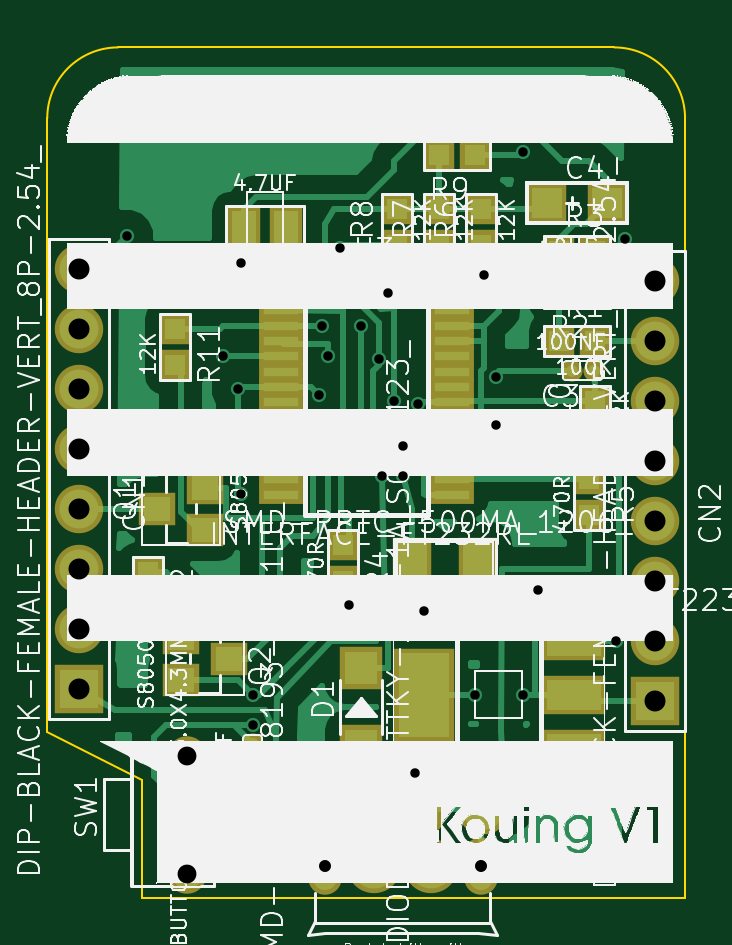
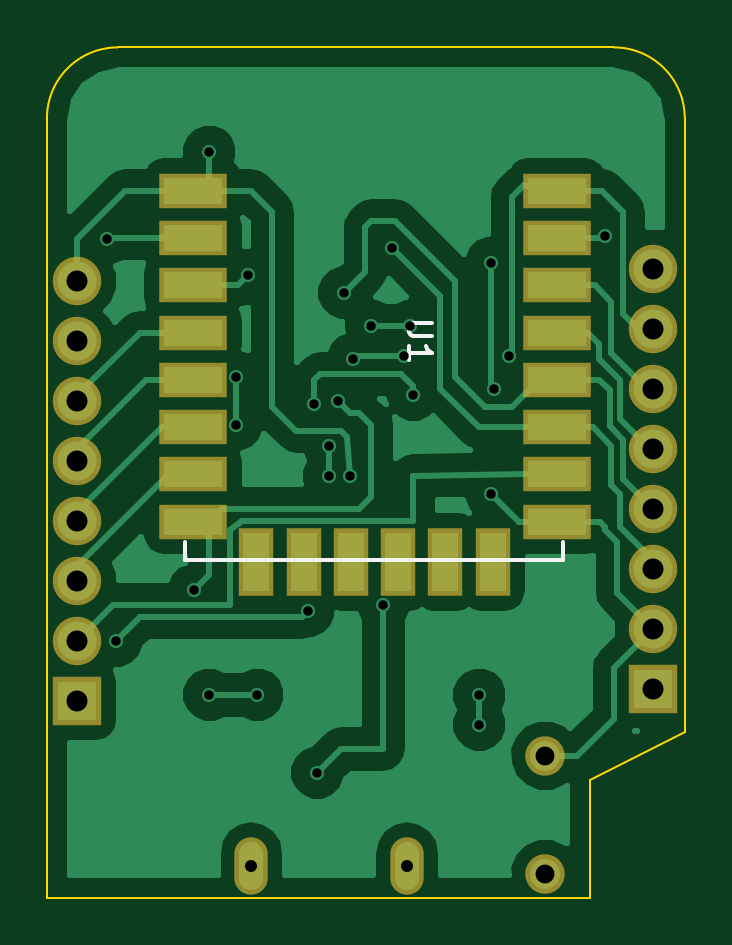
Circuit board: 8 layer files. Board 27.0 x 36.0 mm.
- bottom_copper: kouign-B.Cu.gbl (28339 bytes)
- bottom_mask: kouign-B.Mask.gbs (1516 bytes)
- bottom_silk: kouign-B.SilkS.gbo (895 bytes)
- outline: kouign-Edge.Cuts.gm1 (751 bytes)
- top_copper: kouign-F.Cu.gtl (32164 bytes)
- top_mask: kouign-F.Mask.gts (3456 bytes)
- top_silk: kouign-F.SilkS.gto (164259 bytes)
- drill: kouign.drl (1045 bytes)

=== bottom_copper: kouign-B.Cu.gbl (28339 bytes, source omitted) ===
=== bottom_mask: kouign-B.Mask.gbs ===
G04 #@! TF.FileFunction,Soldermask,Bot*
%FSLAX46Y46*%
G04 Gerber Fmt 4.6, Leading zero omitted, Abs format (unit mm)*
G04 Created by KiCad (PCBNEW 4.0.7) date Thu Oct 12 12:28:44 2017*
%MOMM*%
%LPD*%
G01*
G04 APERTURE LIST*
%ADD10C,0.200000*%
%ADD11C,1.670000*%
%ADD12R,2.051000X2.051000*%
%ADD13C,2.051000*%
%ADD14O,1.416000X2.432000*%
%ADD15R,2.900000X1.500000*%
%ADD16R,1.500000X2.900000*%
G04 APERTURE END LIST*
D10*
D11*
X157480000Y-99019360D03*
X157480000Y-94020640D03*
D12*
X152908000Y-91186000D03*
D13*
X152908000Y-88646000D03*
X152908000Y-86106000D03*
X152908000Y-83566000D03*
X152908000Y-81026000D03*
X152908000Y-78486000D03*
X152908000Y-75946000D03*
X152908000Y-73406000D03*
D12*
X177292000Y-91694000D03*
D13*
X177292000Y-89154000D03*
X177292000Y-86614000D03*
X177292000Y-84074000D03*
X177292000Y-81534000D03*
X177292000Y-78994000D03*
X177292000Y-76454000D03*
X177292000Y-73914000D03*
D14*
X163324540Y-98686620D03*
X169923460Y-98686620D03*
D15*
X172404000Y-70104000D03*
X172404000Y-72104000D03*
X172404000Y-74104000D03*
X172404000Y-76104000D03*
X172404000Y-78104000D03*
X172404000Y-80104000D03*
X172404000Y-82104000D03*
X172404000Y-84104000D03*
X157004000Y-84104000D03*
X157004000Y-82104000D03*
X157004000Y-80104000D03*
X157004000Y-78104000D03*
X157004000Y-76104000D03*
X157004000Y-74104000D03*
X157004000Y-72104000D03*
X157004000Y-70104000D03*
D16*
X169714000Y-85804000D03*
X167714000Y-85804000D03*
X165714000Y-85804000D03*
X163714000Y-85804000D03*
X161714000Y-85804000D03*
X159714000Y-85804000D03*
M02*

=== bottom_silk: kouign-B.SilkS.gbo ===
G04 #@! TF.FileFunction,Legend,Bot*
%FSLAX46Y46*%
G04 Gerber Fmt 4.6, Leading zero omitted, Abs format (unit mm)*
G04 Created by KiCad (PCBNEW 4.0.7) date Thu Oct 12 12:28:44 2017*
%MOMM*%
%LPD*%
G01*
G04 APERTURE LIST*
%ADD10C,0.200000*%
%ADD11C,0.152400*%
%ADD12C,0.150000*%
G04 APERTURE END LIST*
D10*
D11*
X172720000Y-84963000D02*
X172720000Y-85725000D01*
X172720000Y-85725000D02*
X156718000Y-85725000D01*
X156718000Y-85725000D02*
X156718000Y-84963000D01*
D12*
X162266381Y-75692095D02*
X163075905Y-75692095D01*
X163171143Y-75739714D01*
X163218762Y-75787333D01*
X163266381Y-75882571D01*
X163266381Y-76073048D01*
X163218762Y-76168286D01*
X163171143Y-76215905D01*
X163075905Y-76263524D01*
X162266381Y-76263524D01*
X163266381Y-77263524D02*
X163266381Y-76692095D01*
X163266381Y-76977809D02*
X162266381Y-76977809D01*
X162409238Y-76882571D01*
X162504476Y-76787333D01*
X162552095Y-76692095D01*
M02*

=== outline: kouign-Edge.Cuts.gm1 ===
G04 #@! TF.FileFunction,Profile,NP*
%FSLAX46Y46*%
G04 Gerber Fmt 4.6, Leading zero omitted, Abs format (unit mm)*
G04 Created by KiCad (PCBNEW 4.0.7) date Thu Oct 12 12:28:44 2017*
%MOMM*%
%LPD*%
G01*
G04 APERTURE LIST*
%ADD10C,0.200000*%
%ADD11C,0.100000*%
G04 APERTURE END LIST*
D10*
D11*
X155581100Y-95033600D02*
X151581100Y-93033600D01*
X155581100Y-100033600D02*
X155581100Y-95033600D01*
X175581101Y-64033600D02*
G75*
G02X178581100Y-67033600I-70J-3000069D01*
G01*
X151581100Y-67033599D02*
G75*
G02X154581100Y-64033600I3000069J-70D01*
G01*
X151581100Y-67033600D02*
X151581100Y-93033600D01*
X175581100Y-64033600D02*
X154581100Y-64033600D01*
X178581100Y-100033600D02*
X178581100Y-67033600D01*
X155581100Y-100033600D02*
X178581100Y-100033600D01*
M02*

=== top_copper: kouign-F.Cu.gtl (32164 bytes, source omitted) ===
=== top_mask: kouign-F.Mask.gts ===
G04 #@! TF.FileFunction,Soldermask,Top*
%FSLAX46Y46*%
G04 Gerber Fmt 4.6, Leading zero omitted, Abs format (unit mm)*
G04 Created by KiCad (PCBNEW 4.0.7) date Thu Oct 12 12:28:44 2017*
%MOMM*%
%LPD*%
G01*
G04 APERTURE LIST*
%ADD10C,0.200000*%
%ADD11C,1.670000*%
%ADD12C,0.897840*%
%ADD13R,1.416000X1.797000*%
%ADD14R,1.670000X1.670000*%
%ADD15R,2.051000X2.051000*%
%ADD16C,2.051000*%
%ADD17R,1.797000X1.797000*%
%ADD18R,1.670000X2.178000*%
%ADD19R,1.543000X1.416000*%
%ADD20R,1.289000X1.289000*%
%ADD21R,2.686000X1.670000*%
%ADD22R,2.559000X3.956000*%
%ADD23R,1.898600X0.798780*%
%ADD24O,0.798780X1.898600*%
%ADD25O,1.997660X1.799540*%
%ADD26O,1.416000X2.432000*%
%ADD27C,2.299920*%
G04 APERTURE END LIST*
D10*
D11*
X157480000Y-99019360D03*
X157480000Y-94020640D03*
D12*
X161244280Y-95758000D03*
X160319720Y-95758000D03*
D13*
X161671000Y-71628000D03*
X159893000Y-71628000D03*
D14*
X172720000Y-70612000D03*
X175260000Y-70612000D03*
D12*
X160274000Y-93517720D03*
X160274000Y-94442280D03*
D15*
X152908000Y-91186000D03*
D16*
X152908000Y-88646000D03*
X152908000Y-86106000D03*
X152908000Y-83566000D03*
X152908000Y-81026000D03*
X152908000Y-78486000D03*
X152908000Y-75946000D03*
X152908000Y-73406000D03*
D15*
X177292000Y-91694000D03*
D16*
X177292000Y-89154000D03*
X177292000Y-86614000D03*
X177292000Y-84074000D03*
X177292000Y-81534000D03*
X177292000Y-78994000D03*
X177292000Y-76454000D03*
X177292000Y-73914000D03*
D17*
X164846000Y-93599000D03*
X164846000Y-90297000D03*
D18*
X169799000Y-85852000D03*
X167005000Y-85852000D03*
D19*
X158242000Y-84455000D03*
X158242000Y-82677000D03*
X156210000Y-83566000D03*
X157226000Y-89027000D03*
X157226000Y-90805000D03*
X159258000Y-89916000D03*
D20*
X174752000Y-76454000D03*
X173228000Y-76454000D03*
X173228000Y-74422000D03*
X174752000Y-74422000D03*
X174752000Y-72644000D03*
X173228000Y-72644000D03*
X164084000Y-86614000D03*
X164084000Y-85090000D03*
X174498000Y-83820000D03*
X174498000Y-82296000D03*
X169926000Y-70866000D03*
X169926000Y-72390000D03*
X168148000Y-70866000D03*
X168148000Y-72390000D03*
X166370000Y-70866000D03*
X166370000Y-72390000D03*
X168148000Y-68580000D03*
X169672000Y-68580000D03*
X174752000Y-78994000D03*
X174752000Y-80518000D03*
X156972000Y-77470000D03*
X156972000Y-75946000D03*
X155829000Y-87757000D03*
X155829000Y-86233000D03*
D21*
X173863000Y-93726000D03*
X173863000Y-91440000D03*
X173863000Y-89154000D03*
D22*
X167513000Y-91440000D03*
D23*
X161475420Y-74515980D03*
X161475420Y-75166220D03*
X161475420Y-75816460D03*
X161475420Y-76466700D03*
X161475420Y-77116940D03*
X161475420Y-77767180D03*
X161475420Y-78417420D03*
X161475420Y-79062580D03*
X161475420Y-79712820D03*
X161475420Y-80363060D03*
X161475420Y-81013300D03*
X161475420Y-81663540D03*
X161475420Y-82313780D03*
X161475420Y-82964020D03*
X168724580Y-82964020D03*
X168724580Y-82313780D03*
X168724580Y-81663540D03*
X168724580Y-81013300D03*
X168724580Y-80363060D03*
X168724580Y-79712820D03*
X168724580Y-79062580D03*
X168724580Y-78417420D03*
X168724580Y-77767180D03*
X168724580Y-77116940D03*
X168724580Y-76466700D03*
X168724580Y-75816460D03*
X168724580Y-75166220D03*
X168724580Y-74515980D03*
D24*
X165326060Y-96260920D03*
X165976300Y-96260920D03*
X166624000Y-96260920D03*
X167271700Y-96260920D03*
X167921940Y-96260920D03*
D25*
X163225480Y-96438720D03*
D26*
X163324540Y-98686620D03*
D27*
X165425120Y-98686620D03*
X167822880Y-98686620D03*
D26*
X169923460Y-98686620D03*
D25*
X170022520Y-96438720D03*
D12*
X174706280Y-77724000D03*
X173781720Y-77724000D03*
M02*

=== top_silk: kouign-F.SilkS.gto (164259 bytes, source omitted) ===
=== drill: kouign.drl ===
M48
;DRILL file {KiCad 4.0.7} date Thu Oct 12 12:28:56 2017
;FORMAT={-:-/ absolute / metric / decimal}
FMAT,2
METRIC,TZ
T1C0.400
T2C0.508
T3C0.798
T4C0.889
%
G90
G05
M71
T1
X154.94Y-72.009
X159.004Y-77.089
X159.639Y-78.486
X159.766Y-73.152
X159.766Y-82.931
X160.274Y-91.44
X160.274Y-92.71
X163.068Y-78.74
X163.195Y-75.819
X163.449Y-77.089
X163.957Y-72.517
X164.338Y-87.63
X164.846Y-75.819
X165.608Y-77.216
X165.735Y-82.169
X165.989Y-74.422
X166.243Y-78.994
X166.624Y-80.899
X166.624Y-82.169
X167.132Y-94.742
X167.259Y-79.121
X167.513Y-87.884
X169.672Y-91.44
X170.053Y-73.66
X170.561Y-77.978
X170.561Y-80.01
X171.704Y-68.453
X171.704Y-91.44
X172.339Y-86.995
X175.641Y-89.154
X176.022Y-72.136
T2
X163.325Y-98.687
X169.923Y-98.687
T3
X157.48Y-94.021
X157.48Y-99.019
T4
X152.908Y-73.406
X152.908Y-75.946
X152.908Y-78.486
X152.908Y-81.026
X152.908Y-83.566
X152.908Y-86.106
X152.908Y-88.646
X152.908Y-91.186
X177.292Y-73.914
X177.292Y-76.454
X177.292Y-78.994
X177.292Y-81.534
X177.292Y-84.074
X177.292Y-86.614
X177.292Y-89.154
X177.292Y-91.694
T0
M30

